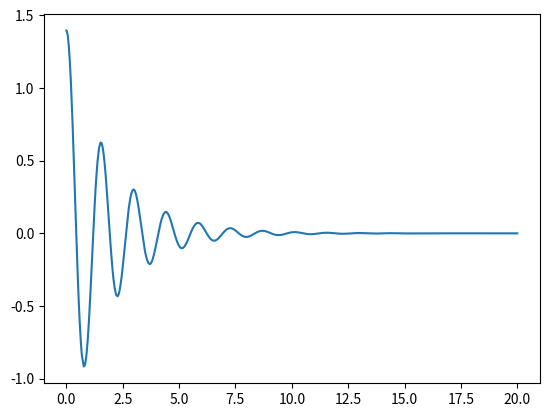

The matplotlib source for this figure:
import numpy as np
import matplotlib.pyplot as plt
from scipy import integrate
import math

L = 0.5
g = 9.81

b = 1
m = 1

def pendulumODE(t,theta):
    dtheta1 = theta[1]
    dtheta2 = -g/L*math.sin(theta[0])
    return dtheta1, dtheta2


def pendulumODEFriction(t, theta):
    dtheta1 = theta[1]
    dtheta2 = -b/m*theta[1]-g/L*math.sin(theta[0])
    return dtheta1, dtheta2

t0,tf = 0,20
t = np.linspace(t0, tf, 100)

theta0 = [(math.pi/180) * 80, (math.pi/180) * 0]

r = integrate.solve_ivp(pendulumODEFriction, (t0, tf), theta0, "LSODA")
# LSODA is the closest integrator to ODE45 in matlab

print(r.y.shape)
# print(r.y)


plt.plot(r.t,r.y[0])
plt.show()
